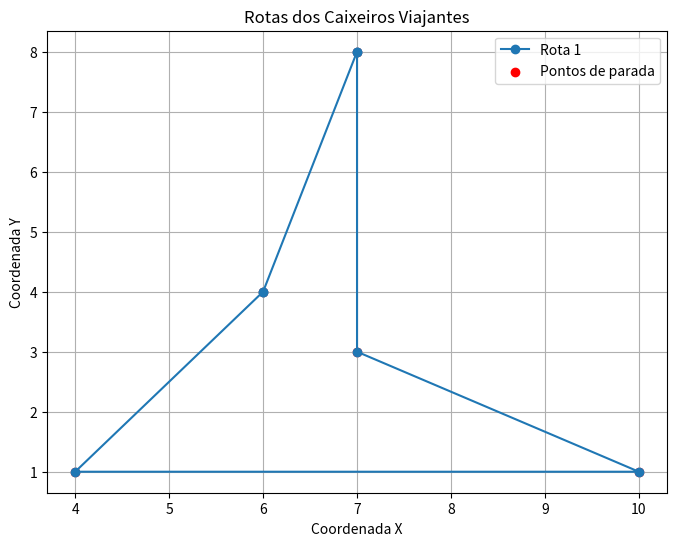

Here is the Python script that generated this plot:
import math
import random
import matplotlib.pyplot as plt


def distance_between_two_points(p1, p2):
    return math.sqrt((p2[0] - p1[0]) ** 2 + (p2[1] - p1[1]) ** 2)


def distance_between_two_points_2(p1, p2):
    return math.dist(p1, p2)


def held_karp_tsp_multi(coords, num_travelers):
    n = len(coords)
    distances = [[distance_between_two_points(coords[i], coords[j]) for j in range(n)] for i in range(n)]

    memo = {}

    # Recursive function that returns the minimum cost of visiting all cities and the path taken
    def tsp(mask, current):
        if mask == (1 << n) - 1:  # All cities have been visited
            return distances[current][0], [current]  # Return to the starting point
        if (mask, current) in memo:  # Check if this state has been calculated before
            return memo[(mask, current)]

        min_cost = float('inf')
        min_path = []
        for city in range(n):
            if mask & (1 << city) == 0:  # If the city has not been visited yet
                new_mask = mask | (1 << city)  # Update the mask
                cost, path = tsp(new_mask, city)
                cost += distances[current][city]
                if cost < min_cost:
                    min_cost = cost
                    min_path = path + [current]

        memo[(mask, current)] = min_cost, min_path
        return min_cost, min_path

    # Find the optimal route for one traveler
    cost, path = tsp(1, 0)

    # Distribute the cities equally among the travelers
    num_cities_per_traveler = n // num_travelers
    routes = []
    for i in range(num_travelers):
        start_idx = i * num_cities_per_traveler
        end_idx = start_idx + num_cities_per_traveler
        route = path[start_idx:end_idx]
        route.append(0)  # Return to the starting point
        routes.append(route)

    return routes


def generate_random_coordinates_within_defined_interval(min, max, n_cities):
    if n_cities < 2:
        raise ValueError("The number of cities must be at least 2")

    if min >= max:
        raise ValueError("The minimum value must be less than the maximum value")

    if n_cities > (max - min) ** 2:
        raise ValueError("The number of cities is too large for the given interval")

    coordinates = []
    for i in range(n_cities):
        x = random.randint(min, max)
        y = random.randint(min, max)
        coordinates.append((x, y))
    return coordinates


# Essa formula não considera a distancia da ultima cidade para o inicio pois o tsp já faz isso
def calculate_total_distance(coords):
    total_distance = 0
    for i in range(len(coords) - 1):
        total_distance += distance_between_two_points(coords[i], coords[i + 1])
    return total_distance


def plot_tsp(coords, routes):
    plt.figure(figsize=(8, 6))
    for i, route in enumerate(routes):
        route_coords = [coords[idx] for idx in route]
        route_coords.append(route_coords[0])  # Para fechar o ciclo
        x_coords = [coord[0] for coord in route_coords]
        y_coords = [coord[1] for coord in route_coords]
        plt.plot(x_coords, y_coords, marker='o', label=f'Rota {i + 1}')

    plt.scatter([coord[0] for coord in coords], [coord[1] for coord in coords], color='red', label='Pontos de parada')
    plt.xlabel('Coordenada X')
    plt.ylabel('Coordenada Y')
    plt.title('Rotas dos Caixeiros Viajantes')
    plt.legend()
    plt.grid(True)
    plt.show()


# Example usage:
def run_tests():
    min_interval = 0
    max_interval = 10
    num_cities = 5
    total = 0

    # Gerar coordenadas aleatórias dentro do intervalo definido
    coords = generate_random_coordinates_within_defined_interval(min_interval, max_interval, num_cities)

    # Número de viajantes
    num_travelers = 1

    # Executar o algoritmo TSP multi caixeiro-viajante
    routes = held_karp_tsp_multi(coords, num_travelers)
    print(f"Número de viajantes: {num_travelers}")
    print(f"Número de cidades: {num_cities}")
    print(f"Coordenadas: {coords}")
    print(f"Rotas: {routes}")

    # Exibir as rotas e as distâncias totais para cada viajante
    for i, route in enumerate(routes):
        print(f"Rota para viajante {i + 1}: {route}")
        distance = calculate_total_distance([coords[i] for i in route])
        rounded_distance = round(distance, 3)  # Arredonda para 3 casas decimais
        print(f"Distância total: {rounded_distance}")
        total += rounded_distance

    total = round(total, 3)  # Arredonda o total para 3 casas decimais
    print(f"Distância total de todos os viajantes: {total}")

    # Plotar as rotas encontradas
    plot_tsp(coords, routes)


def main():
    run_tests()


if __name__ == "__main__":
    main()
